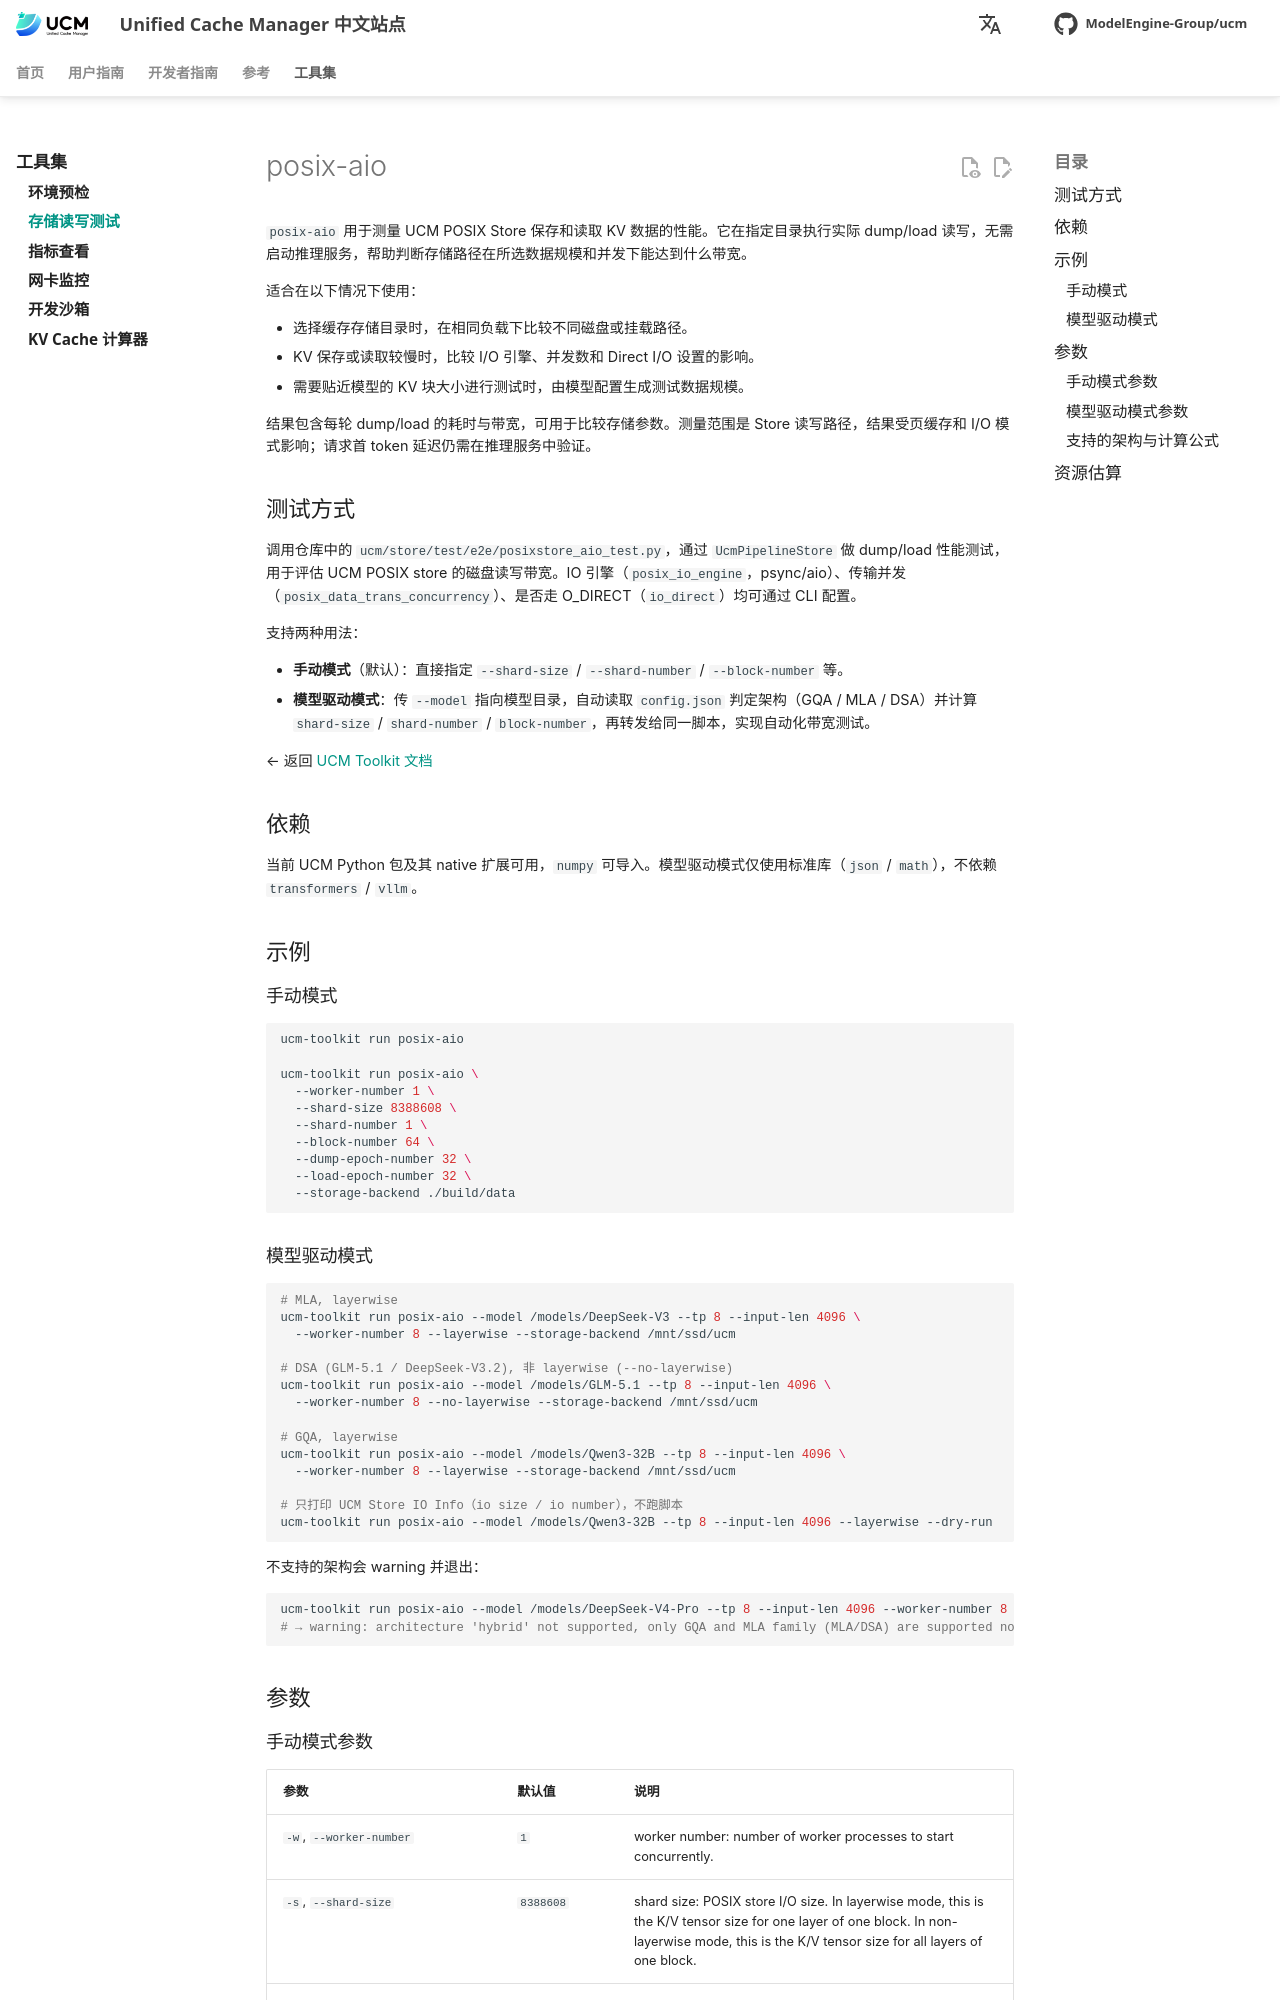

repository: student-jhz/unified-cache-management · page: zh/toolkit/user/posix-aio/index.html · generator: mkdocs

# posix-aio

`posix-aio` 用于测量 UCM POSIX Store 保存和读取 KV 数据的性能。它在指定目录执行实际 dump/load 读写，无需启动推理服务，帮助判断存储路径在所选数据规模和并发下能达到什么带宽。

适合在以下情况下使用：

- 选择缓存存储目录时，在相同负载下比较不同磁盘或挂载路径。
- KV 保存或读取较慢时，比较 I/O 引擎、并发数和 Direct I/O 设置的影响。
- 需要贴近模型的 KV 块大小进行测试时，由模型配置生成测试数据规模。

结果包含每轮 dump/load 的耗时与带宽，可用于比较存储参数。测量范围是 Store 读写路径，结果受页缓存和 I/O 模式影响；请求首 token 延迟仍需在推理服务中验证。

## 测试方式

调用仓库中的 `ucm/store/test/e2e/posixstore_aio_test.py`，通过 `UcmPipelineStore` 做 dump/load 性能测试，用于评估 UCM POSIX store 的磁盘读写带宽。IO 引擎（`posix_io_engine`，psync/aio）、传输并发（`posix_data_trans_concurrency`）、是否走 O_DIRECT（`io_direct`）均可通过 CLI 配置。

支持两种用法：

- **手动模式**（默认）：直接指定 `--shard-size` / `--shard-number` / `--block-number` 等。
- **模型驱动模式**：传 `--model` 指向模型目录，自动读取 `config.json` 判定架构（GQA / MLA / DSA）并计算 `shard-size` / `shard-number` / `block-number`，再转发给同一脚本，实现自动化带宽测试。

← 返回 [UCM Toolkit 文档](../index.md)

## 依赖

当前 UCM Python 包及其 native 扩展可用，`numpy` 可导入。模型驱动模式仅使用标准库（`json` / `math`），不依赖 `transformers` / `vllm`。

## 示例

### 手动模式

```bash
ucm-toolkit run posix-aio

ucm-toolkit run posix-aio \
  --worker-number 1 \
  --shard-size 8388608 \
  --shard-number 1 \
  --block-number 64 \
  --dump-epoch-number 32 \
  --load-epoch-number 32 \
  --storage-backend ./build/data
```

### 模型驱动模式

```bash
# MLA, layerwise
ucm-toolkit run posix-aio --model /models/DeepSeek-V3 --tp 8 --input-len 4096 \
  --worker-number 8 --layerwise --storage-backend /mnt/ssd/ucm

# DSA (GLM-5.1 / DeepSeek-V3.2), 非 layerwise (--no-layerwise)
ucm-toolkit run posix-aio --model /models/GLM-5.1 --tp 8 --input-len 4096 \
  --worker-number 8 --no-layerwise --storage-backend /mnt/ssd/ucm

# GQA, layerwise
ucm-toolkit run posix-aio --model /models/Qwen3-32B --tp 8 --input-len 4096 \
  --worker-number 8 --layerwise --storage-backend /mnt/ssd/ucm

# 只打印 UCM Store IO Info（io size / io number），不跑脚本
ucm-toolkit run posix-aio --model /models/Qwen3-32B --tp 8 --input-len 4096 --layerwise --dry-run
```

不支持的架构会 warning 并退出：

```bash
ucm-toolkit run posix-aio --model /models/DeepSeek-V4-Pro --tp 8 --input-len 4096 --worker-number 8
# → warning: architecture 'hybrid' not supported, only GQA and MLA family (MLA/DSA) are supported now
```

## 参数
